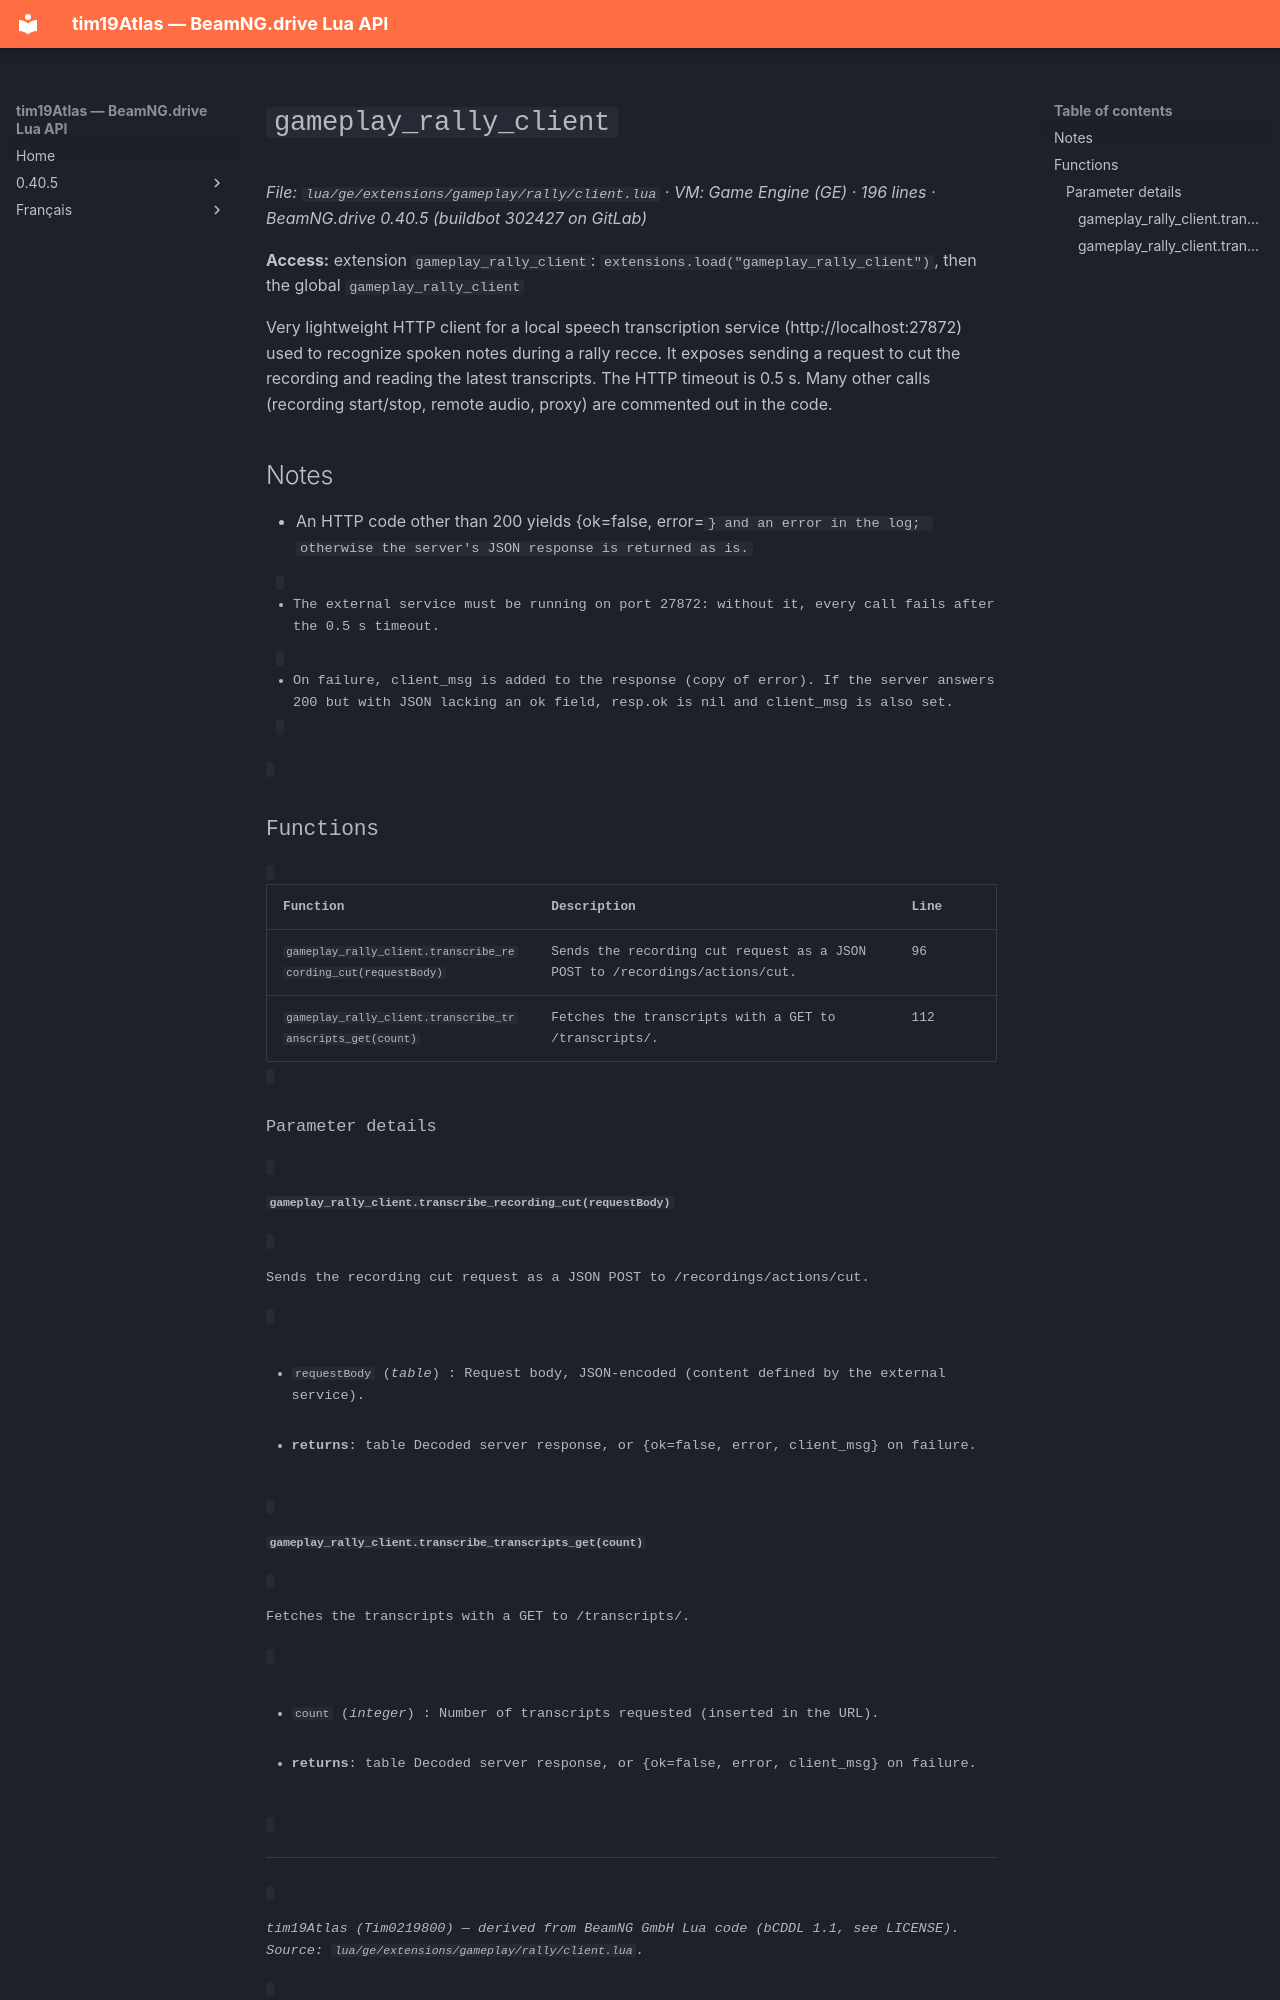

repository: Tim0219800/beamng-lua-atlas · page: 0.40.5/ge/extensions/gameplay/rally/client.html · generator: mkdocs

# `gameplay_rally_client`

*File: `lua/ge/extensions/gameplay/rally/client.lua` · VM: Game Engine (GE) · 196 lines · BeamNG.drive 0.40.5 (buildbot 302427 on GitLab)*

**Access:** extension `gameplay_rally_client`: `extensions.load("gameplay_rally_client")`, then the global `gameplay_rally_client`

Very lightweight HTTP client for a local speech transcription service (http://localhost:27872) used to recognize spoken notes during a rally recce. It exposes sending a request to cut the recording and reading the latest transcripts. The HTTP timeout is 0.5 s. Many other calls (recording start/stop, remote audio, proxy) are commented out in the code.

## Notes

- An HTTP code other than 200 yields {ok=false, error=<code>} and an error in the log; otherwise the server's JSON response is returned as is.
- The external service must be running on port 27872: without it, every call fails after the 0.5 s timeout.
- On failure, client_msg is added to the response (copy of error). If the server answers 200 but with JSON lacking an ok field, resp.ok is nil and client_msg is also set.

## Functions

| Function | Description | Line |
|---|---|---|
| `gameplay_rally_client.transcribe_recording_cut(requestBody)` | Sends the recording cut request as a JSON POST to /recordings/actions/cut. | 96 |
| `gameplay_rally_client.transcribe_transcripts_get(count)` | Fetches the transcripts with a GET to /transcripts/<count>. | 112 |
